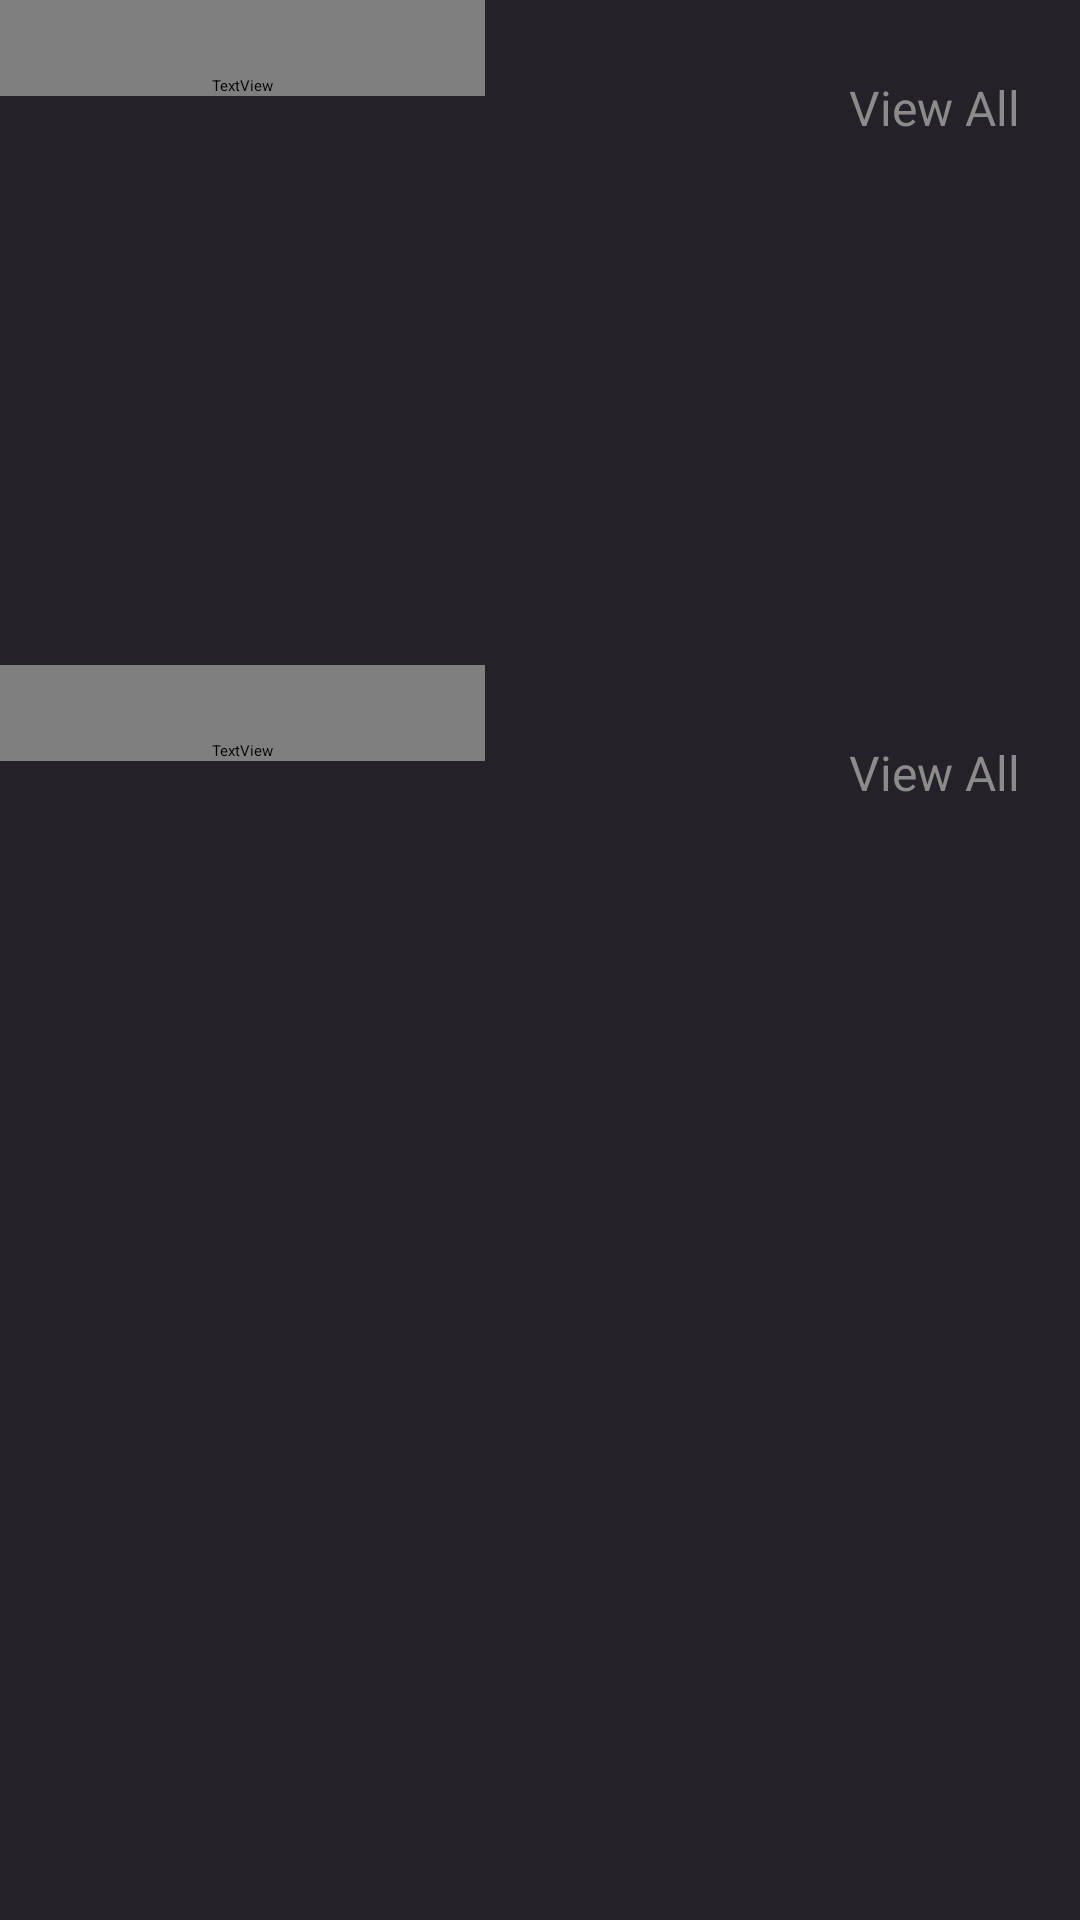

Layout XML and referenced resources for this Android screen:
<!-- AndroidManifest.xml: application theme Theme.Oblong -->
<!-- res/layout/event_browser_fragment.xml -->
<?xml version="1.0" encoding="utf-8"?>
<LinearLayout xmlns:android="http://schemas.android.com/apk/res/android"
    android:layout_width="match_parent"
    android:layout_height="match_parent"
    android:background="@color/background"
    android:orientation="vertical">


    <LinearLayout
        android:layout_width="match_parent"
        android:layout_height="wrap_content"
        android:layout_marginBottom="15dp"
        android:orientation="horizontal">

        <TextView
            android:id="@+id/interestedEvents"
            android:layout_width="wrap_content"
            android:layout_height="wrap_content"
            android:layout_weight="1"
            android:fontFamily="@font/roboto"
            android:paddingStart="20dp"
            android:paddingTop="25dp"
            android:paddingRight="20dp"
            android:text="INTERESTED EVENTS"
            android:textColor="@color/white"
            android:textSize="16sp" />

        <TextView
            android:id="@+id/interestedEventsViewAll"
            android:layout_width="wrap_content"
            android:layout_height="wrap_content"
            android:layout_weight="1"
            android:gravity="right"
            android:paddingStart="20dp"
            android:paddingTop="25dp"
            android:paddingRight="20dp"
            android:text="View All"
            android:textColor="#8B8B8B"
            android:textSize="16sp" />
    </LinearLayout>

    <HorizontalScrollView
        android:id="@+id/horizontalList"
        android:layout_width="match_parent"
        android:layout_height="160dp"
        android:scrollbarSize="0dp">

        <LinearLayout
            android:id="@+id/horizontalListLinearLayout"
            android:layout_width="wrap_content"
            android:layout_height="match_parent"
            android:orientation="horizontal" />
    </HorizontalScrollView>
    <LinearLayout
        android:layout_width="match_parent"
        android:layout_height="wrap_content"
        android:layout_marginBottom="15dp"
        android:orientation="horizontal">

        <TextView
            android:id="@+id/attendingEvents"
            android:layout_width="wrap_content"
            android:layout_height="wrap_content"
            android:layout_weight="1"
            android:fontFamily="@font/roboto"
            android:paddingStart="20dp"
            android:paddingTop="25dp"
            android:paddingEnd="20dp"
            android:text="ATTENDING EVENTS"
            android:textColor="@color/white"
            android:textSize="16sp" />

        <TextView
            android:id="@+id/attendingEventsViewAll"
            android:layout_width="wrap_content"
            android:layout_height="wrap_content"
            android:layout_weight="1"
            android:gravity="right"
            android:paddingStart="20dp"
            android:paddingTop="25dp"
            android:paddingEnd="20dp"
            android:text="View All"
            android:textColor="#8B8B8B"
            android:textSize="16sp" />

    </LinearLayout>

    <ListView
        android:id="@+id/verticalList"
        android:layout_width="match_parent"
        android:layout_height="match_parent"
        android:layout_marginStart="15dp"
        android:layout_marginEnd="15dp"
        android:divider="@null"
        android:dividerHeight="15dp"
        android:scrollbarSize="0dp" />

</LinearLayout>
<!-- resources referenced by this layout -->
<resources>
  <color name="background">#FF242228</color>
  <color name="white">#FFFFFFFF</color>
</resources>
